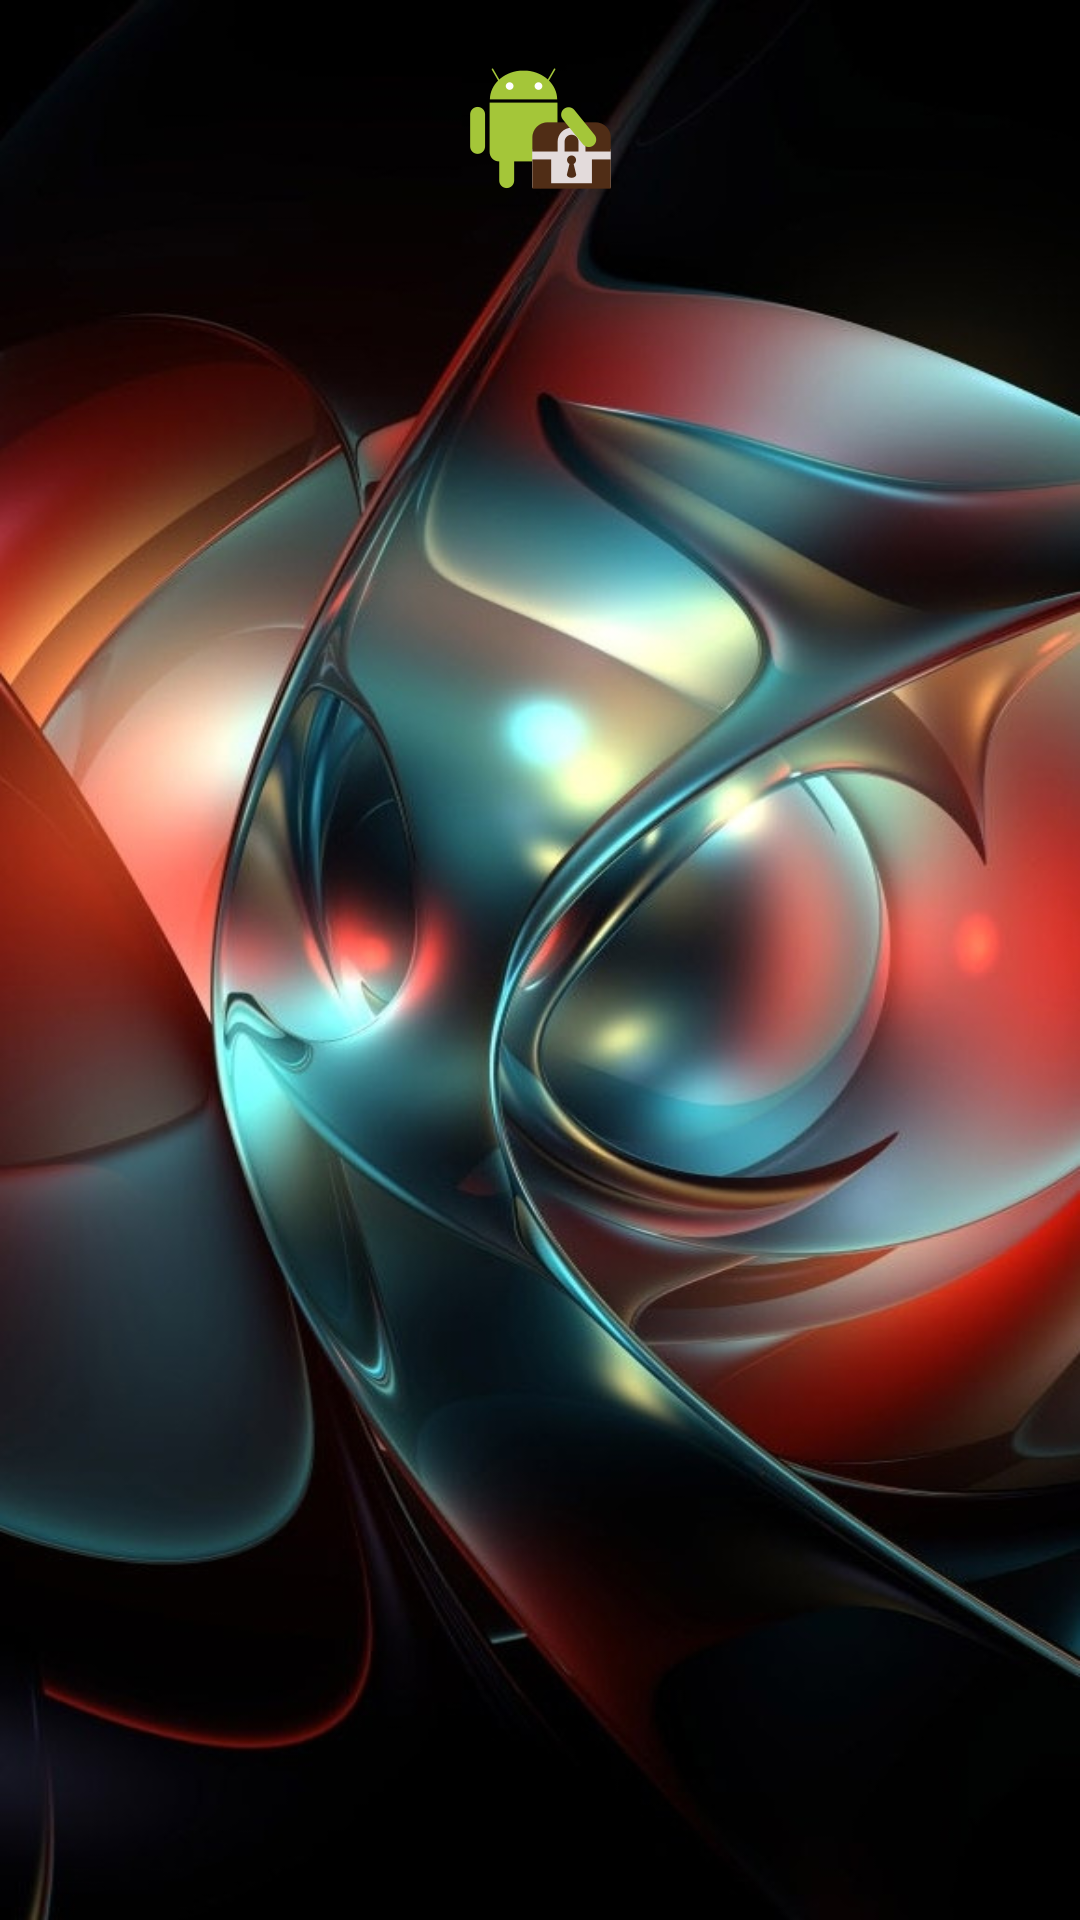

Android layout source for this screen:
<!-- AndroidManifest.xml: application theme AppTheme -->
<!-- res/layout/content_casket_login.xml -->
<?xml version="1.0" encoding="utf-8"?>
<RelativeLayout xmlns:android="http://schemas.android.com/apk/res/android"
    xmlns:app="http://schemas.android.com/apk/res-auto"
    xmlns:tools="http://schemas.android.com/tools"
    android:layout_width="match_parent"
    android:layout_height="match_parent"
    android:paddingBottom="@dimen/activity_vertical_margin"
    android:paddingLeft="@dimen/activity_horizontal_margin"
    android:paddingRight="@dimen/activity_horizontal_margin"
    android:paddingTop="@dimen/activity_vertical_margin"
    app:layout_behavior="@string/appbar_scrolling_view_behavior"
    tools:context="org.apache.stegocasket.CasketLogin"
    tools:showIn="@layout/activity_casket_login">

    <ImageView
        android:id="@+id/Logo"
        android:layout_width="wrap_content"
        android:layout_height="wrap_content"
        android:layout_gravity="center"
        android:layout_margin="20dp"
        android:adjustViewBounds="false"
        android:baselineAlignBottom="false"
        android:contentDescription="@string/app_name"
        android:scaleType="center"
        android:src="@mipmap/ic_launcher"
        android:foregroundGravity="center"
        android:layout_alignParentEnd="true"
        android:layout_alignParentStart="true" />
</RelativeLayout>
<!-- res/layout/activity_casket_login.xml (included above) -->
<?xml version="1.0" encoding="utf-8"?>
<androidx.coordinatorlayout.widget.CoordinatorLayout
    xmlns:android="http://schemas.android.com/apk/res/android"
    xmlns:tools="http://schemas.android.com/tools"
    android:layout_width="match_parent"
    android:layout_height="match_parent"
    android:fitsSystemWindows="true"
    tools:context="org.apache.stegocasket.CasketLogin">

    <include layout="@layout/content_casket_login" />

    <com.google.android.material.floatingactionbutton.FloatingActionButton
        android:id="@+id/fab_new"
        android:layout_width="wrap_content"
        android:layout_height="wrap_content"
        android:layout_gravity="bottom|start"
        android:layout_margin="@dimen/fab_margin"
        android:src="@android:drawable/ic_menu_add" />

    <com.google.android.material.floatingactionbutton.FloatingActionButton
        android:id="@+id/fab_load"
        android:layout_width="wrap_content"
        android:layout_height="wrap_content"
        android:layout_gravity="bottom|end"
        android:layout_margin="@dimen/fab_margin"
        android:src="@android:drawable/ic_menu_gallery" />

</androidx.coordinatorlayout.widget.CoordinatorLayout>
<!-- resources referenced by this layout -->
<resources>
  <!-- mipmap ic_launcher: png bitmap (mipmap-xhdpi, 3302 bytes) -->
  <string name="app_name">StegoCasket</string>
  <style name="AppTheme" parent="Theme.AppCompat.Light.DarkActionBar">
          
          <item name="colorPrimary">@color/colorPrimary</item>
          <item name="colorPrimaryDark">@color/colorPrimaryDark</item>
          <item name="colorAccent">@color/colorAccent</item>
          <item name="android:windowBackground">@drawable/abstract_bg</item>
      </style>
  <color name="colorPrimary">#3F51B5</color>
  <color name="colorPrimaryDark">#303F9F</color>
  <color name="colorAccent">#be170e</color>
  <!-- drawable abstract_bg: jpg bitmap (drawable, 110274 bytes) -->
</resources>
